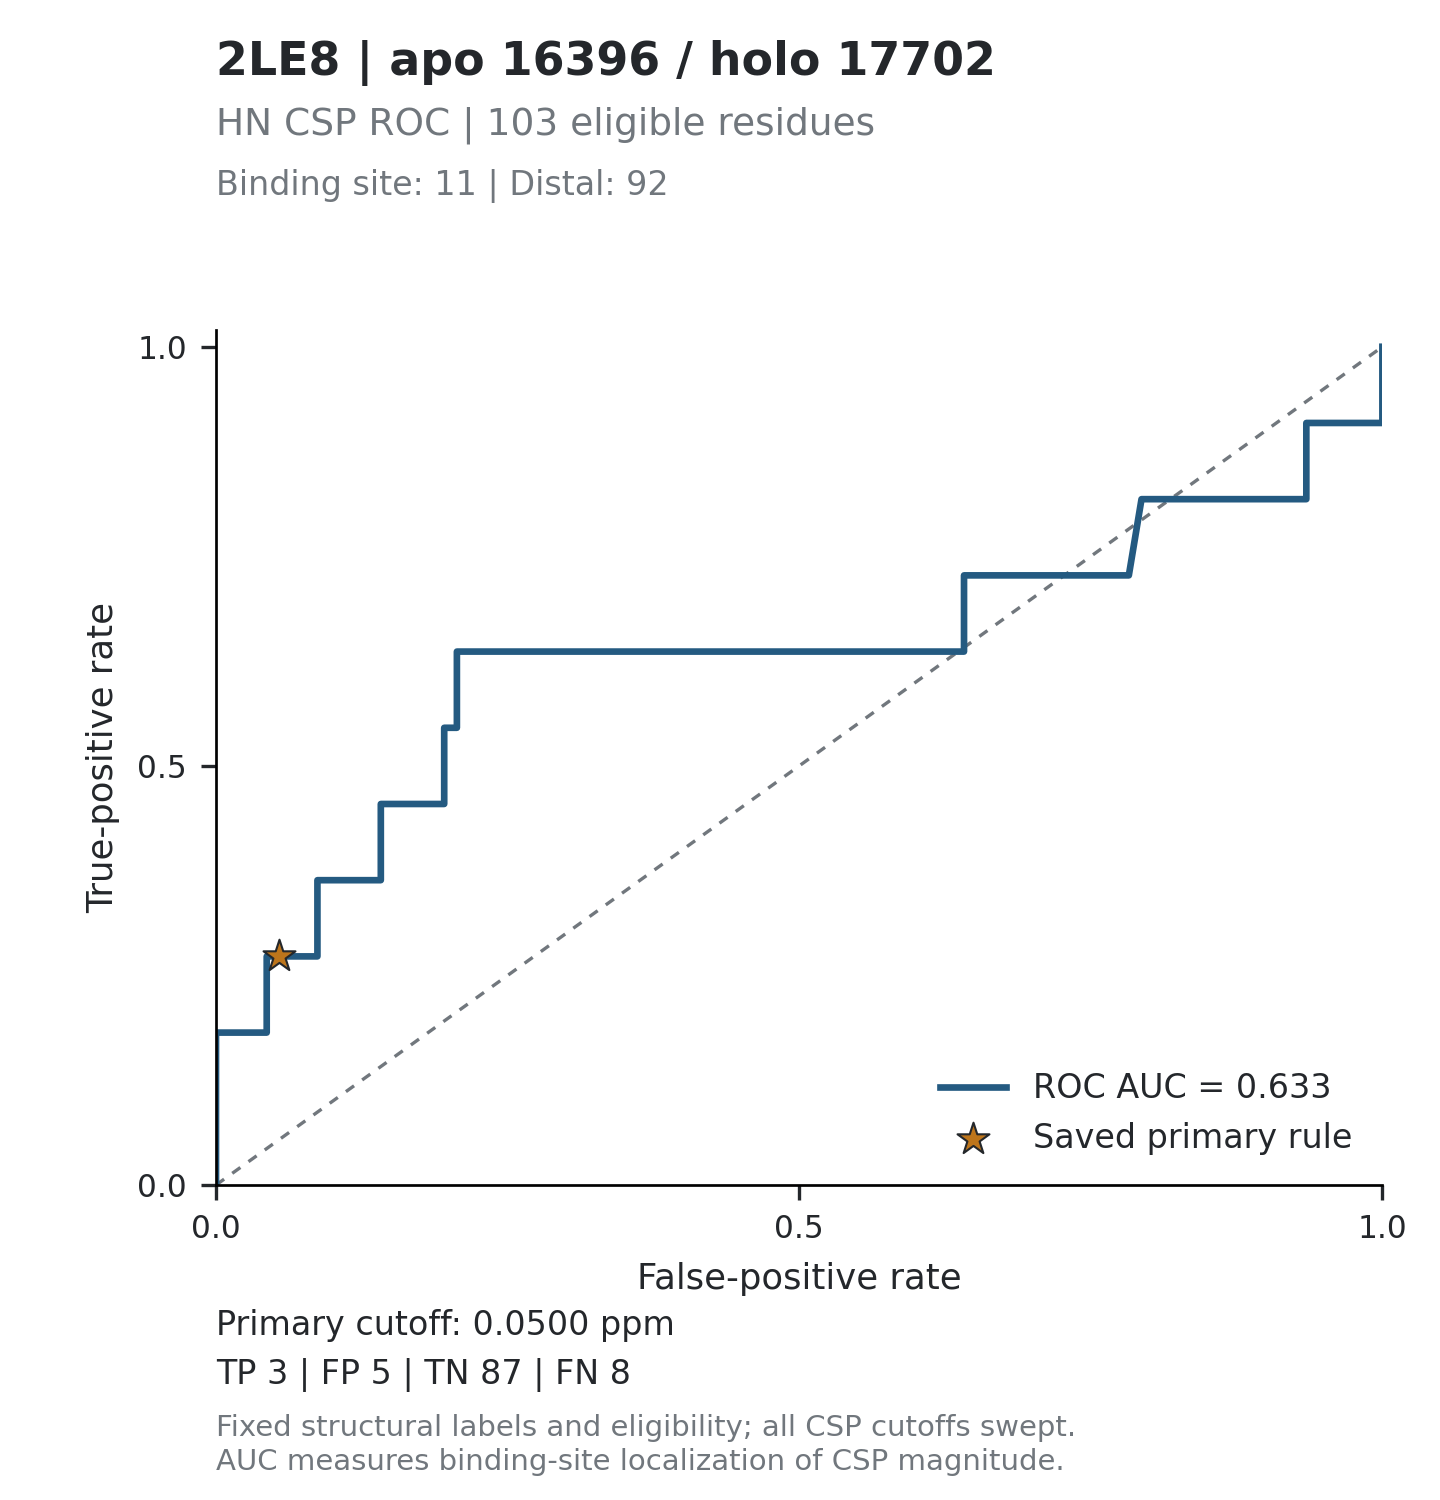

Source data for this figure (header and first rows):
threshold, tp, fp, tn, fn, tpr, fpr, specificity, precision, fdr, tp_fp_ratio, target_id, score_mode
inf, 0, 0, 92, 11, 0, 0, 1, , , , 2LE8_16396, absolute_ppm
0.1429, 1, 0, 92, 10, 0.09091, 0, 1, 1, 0, , 2LE8_16396, absolute_ppm
0.1277, 2, 0, 92, 9, 0.1818, 0, 1, 1, 0, , 2LE8_16396, absolute_ppm
0.1249, 2, 1, 91, 9, 0.1818, 0.01087, 0.9891, 0.6667, 0.3333, 2, 2LE8_16396, absolute_ppm
0.0965, 2, 2, 90, 9, 0.1818, 0.02174, 0.9783, 0.5, 0.5, 1, 2LE8_16396, absolute_ppm
0.0826, 2, 3, 89, 9, 0.1818, 0.03261, 0.9674, 0.4, 0.6, 0.6667, 2LE8_16396, absolute_ppm
0.0804, 2, 4, 88, 9, 0.1818, 0.04348, 0.9565, 0.3333, 0.6667, 0.5, 2LE8_16396, absolute_ppm
0.0679, 3, 4, 88, 8, 0.2727, 0.04348, 0.9565, 0.4286, 0.5714, 0.75, 2LE8_16396, absolute_ppm
0.0635, 3, 5, 87, 8, 0.2727, 0.05435, 0.9457, 0.375, 0.625, 0.6, 2LE8_16396, absolute_ppm
0.0486, 3, 6, 86, 8, 0.2727, 0.06522, 0.9348, 0.3333, 0.6667, 0.5, 2LE8_16396, absolute_ppm
0.0482, 3, 7, 85, 8, 0.2727, 0.07609, 0.9239, 0.3, 0.7, 0.4286, 2LE8_16396, absolute_ppm
0.0462, 3, 8, 84, 8, 0.2727, 0.08696, 0.913, 0.2727, 0.7273, 0.375, 2LE8_16396, absolute_ppm
0.0454, 4, 8, 84, 7, 0.3636, 0.08696, 0.913, 0.3333, 0.6667, 0.5, 2LE8_16396, absolute_ppm
0.0447, 4, 9, 83, 7, 0.3636, 0.09783, 0.9022, 0.3077, 0.6923, 0.4444, 2LE8_16396, absolute_ppm
0.0434, 4, 10, 82, 7, 0.3636, 0.1087, 0.8913, 0.2857, 0.7143, 0.4, 2LE8_16396, absolute_ppm
0.0421, 4, 11, 81, 7, 0.3636, 0.1196, 0.8804, 0.2667, 0.7333, 0.3636, 2LE8_16396, absolute_ppm
0.0414, 4, 12, 80, 7, 0.3636, 0.1304, 0.8696, 0.25, 0.75, 0.3333, 2LE8_16396, absolute_ppm
0.0409, 4, 13, 79, 7, 0.3636, 0.1413, 0.8587, 0.2353, 0.7647, 0.3077, 2LE8_16396, absolute_ppm
0.0399, 5, 13, 79, 6, 0.4545, 0.1413, 0.8587, 0.2778, 0.7222, 0.3846, 2LE8_16396, absolute_ppm
0.039, 5, 14, 78, 6, 0.4545, 0.1522, 0.8478, 0.2632, 0.7368, 0.3571, 2LE8_16396, absolute_ppm
0.0386, 5, 15, 77, 6, 0.4545, 0.163, 0.837, 0.25, 0.75, 0.3333, 2LE8_16396, absolute_ppm
0.0362, 5, 16, 76, 6, 0.4545, 0.1739, 0.8261, 0.2381, 0.7619, 0.3125, 2LE8_16396, absolute_ppm
0.0351, 5, 17, 75, 6, 0.4545, 0.1848, 0.8152, 0.2273, 0.7727, 0.2941, 2LE8_16396, absolute_ppm
0.0341, 5, 18, 74, 6, 0.4545, 0.1957, 0.8043, 0.2174, 0.7826, 0.2778, 2LE8_16396, absolute_ppm
0.0331, 6, 18, 74, 5, 0.5455, 0.1957, 0.8043, 0.25, 0.75, 0.3333, 2LE8_16396, absolute_ppm
0.0294, 6, 19, 73, 5, 0.5455, 0.2065, 0.7935, 0.24, 0.76, 0.3158, 2LE8_16396, absolute_ppm
0.0293, 7, 19, 73, 4, 0.6364, 0.2065, 0.7935, 0.2692, 0.7308, 0.3684, 2LE8_16396, absolute_ppm
0.029, 7, 20, 72, 4, 0.6364, 0.2174, 0.7826, 0.2593, 0.7407, 0.35, 2LE8_16396, absolute_ppm
0.0278, 7, 22, 70, 4, 0.6364, 0.2391, 0.7609, 0.2414, 0.7586, 0.3182, 2LE8_16396, absolute_ppm
0.0277, 7, 23, 69, 4, 0.6364, 0.25, 0.75, 0.2333, 0.7667, 0.3043, 2LE8_16396, absolute_ppm
0.027, 7, 24, 68, 4, 0.6364, 0.2609, 0.7391, 0.2258, 0.7742, 0.2917, 2LE8_16396, absolute_ppm
0.026, 7, 25, 67, 4, 0.6364, 0.2717, 0.7283, 0.2188, 0.7812, 0.28, 2LE8_16396, absolute_ppm
0.0258, 7, 26, 66, 4, 0.6364, 0.2826, 0.7174, 0.2121, 0.7879, 0.2692, 2LE8_16396, absolute_ppm
0.0254, 7, 27, 65, 4, 0.6364, 0.2935, 0.7065, 0.2059, 0.7941, 0.2593, 2LE8_16396, absolute_ppm
0.0253, 7, 28, 64, 4, 0.6364, 0.3043, 0.6957, 0.2, 0.8, 0.25, 2LE8_16396, absolute_ppm
0.0251, 7, 29, 63, 4, 0.6364, 0.3152, 0.6848, 0.1944, 0.8056, 0.2414, 2LE8_16396, absolute_ppm
0.0248, 7, 30, 62, 4, 0.6364, 0.3261, 0.6739, 0.1892, 0.8108, 0.2333, 2LE8_16396, absolute_ppm
0.0247, 7, 31, 61, 4, 0.6364, 0.337, 0.663, 0.1842, 0.8158, 0.2258, 2LE8_16396, absolute_ppm
0.0244, 7, 32, 60, 4, 0.6364, 0.3478, 0.6522, 0.1795, 0.8205, 0.2188, 2LE8_16396, absolute_ppm
0.0242, 7, 33, 59, 4, 0.6364, 0.3587, 0.6413, 0.175, 0.825, 0.2121, 2LE8_16396, absolute_ppm
0.0239, 7, 34, 58, 4, 0.6364, 0.3696, 0.6304, 0.1707, 0.8293, 0.2059, 2LE8_16396, absolute_ppm
0.0231, 7, 35, 57, 4, 0.6364, 0.3804, 0.6196, 0.1667, 0.8333, 0.2, 2LE8_16396, absolute_ppm
0.0225, 7, 36, 56, 4, 0.6364, 0.3913, 0.6087, 0.1628, 0.8372, 0.1944, 2LE8_16396, absolute_ppm
0.0224, 7, 38, 54, 4, 0.6364, 0.413, 0.587, 0.1556, 0.8444, 0.1842, 2LE8_16396, absolute_ppm
0.0214, 7, 39, 53, 4, 0.6364, 0.4239, 0.5761, 0.1522, 0.8478, 0.1795, 2LE8_16396, absolute_ppm
0.021, 7, 41, 51, 4, 0.6364, 0.4457, 0.5543, 0.1458, 0.8542, 0.1707, 2LE8_16396, absolute_ppm
0.0207, 7, 42, 50, 4, 0.6364, 0.4565, 0.5435, 0.1429, 0.8571, 0.1667, 2LE8_16396, absolute_ppm
0.0204, 7, 43, 49, 4, 0.6364, 0.4674, 0.5326, 0.14, 0.86, 0.1628, 2LE8_16396, absolute_ppm
0.0198, 7, 44, 48, 4, 0.6364, 0.4783, 0.5217, 0.1373, 0.8627, 0.1591, 2LE8_16396, absolute_ppm
0.0196, 7, 45, 47, 4, 0.6364, 0.4891, 0.5109, 0.1346, 0.8654, 0.1556, 2LE8_16396, absolute_ppm
0.019, 7, 46, 46, 4, 0.6364, 0.5, 0.5, 0.1321, 0.8679, 0.1522, 2LE8_16396, absolute_ppm
0.0187, 7, 47, 45, 4, 0.6364, 0.5109, 0.4891, 0.1296, 0.8704, 0.1489, 2LE8_16396, absolute_ppm
0.0184, 7, 48, 44, 4, 0.6364, 0.5217, 0.4783, 0.1273, 0.8727, 0.1458, 2LE8_16396, absolute_ppm
0.0181, 7, 49, 43, 4, 0.6364, 0.5326, 0.4674, 0.125, 0.875, 0.1429, 2LE8_16396, absolute_ppm
0.018, 7, 50, 42, 4, 0.6364, 0.5435, 0.4565, 0.1228, 0.8772, 0.14, 2LE8_16396, absolute_ppm
0.0179, 7, 51, 41, 4, 0.6364, 0.5543, 0.4457, 0.1207, 0.8793, 0.1373, 2LE8_16396, absolute_ppm
0.0174, 7, 52, 40, 4, 0.6364, 0.5652, 0.4348, 0.1186, 0.8814, 0.1346, 2LE8_16396, absolute_ppm
0.0173, 7, 53, 39, 4, 0.6364, 0.5761, 0.4239, 0.1167, 0.8833, 0.1321, 2LE8_16396, absolute_ppm
0.0172, 7, 54, 38, 4, 0.6364, 0.587, 0.413, 0.1148, 0.8852, 0.1296, 2LE8_16396, absolute_ppm
0.017, 7, 55, 37, 4, 0.6364, 0.5978, 0.4022, 0.1129, 0.8871, 0.1273, 2LE8_16396, absolute_ppm
... 132 more rows
